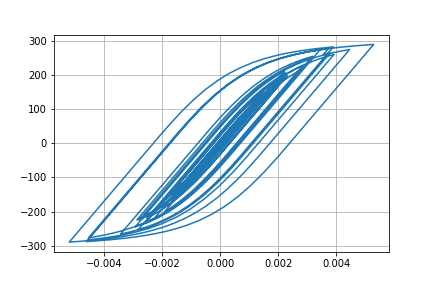

Source data for this figure (header and first rows):
Desplacment, Force
0.0, 0.0
1.3822672565772937e-06, 0.1382
4.283301421217207e-06, 0.4283
6.455617133717093e-06, 0.6456
6.36015250736172e-06, 0.636
3.6135338390854837e-06, 0.3614
-1.1953124416815635e-06, -0.1195
-7.1001478461651334e-06, -0.71
-1.3569731161750572e-05, -1.357
-2.0641035583313935e-05, -2.064
-2.8627823535375906e-05, -2.863
-3.774322033726524e-05, -3.774
-4.77489795321463e-05, -4.774
-5.774464974378509e-05, -5.774
-6.632544962781392e-05, -6.631
-7.251994720967745e-05, -7.25
-7.6377831095912e-05, -7.636
-7.886661485487899e-05, -7.885
-8.129818880869301e-05, -8.128
-8.480005526551557e-05, -8.478
-9.011865262339175e-05, -9.009
-9.704000755393936e-05, -9.7
-0.0001046, -10.45
-0.0001115, -11.15
-0.0001172, -11.71
-0.0001209, -12.08
-0.000122, -12.19
-0.0001197, -11.96
-0.0001136, -11.35
-0.0001035, -10.35
-9.032311548510256e-05, -9.025
-7.489966072497087e-05, -7.483
-5.8079131960733963e-05, -5.801
-4.073570996990867e-05, -4.066
-2.401520933697787e-05, -2.394
-8.939960512303404e-06, -0.8869
3.6789413180968775e-06, 0.375
1.4034667832764387e-05, 1.411
2.3477614506668304e-05, 2.355
3.397422294760278e-05, 3.404
4.757184919147692e-05, 4.764
6.540107114014524e-05, 6.546
8.74661367975901e-05, 8.751
0.0001131, 11.31
0.0001419, 14.19
0.0001733, 17.31
0.0002055, 20.52
0.000236, 23.56
0.0002612, 26.06
0.0002788, 27.8
0.0002885, 28.76
0.0002921, 29.12
0.0002923, 29.14
0.0002913, 29.04
0.0002896, 28.87
0.0002873, 28.64
0.0002851, 28.42
0.0002843, 28.34
0.0002863, 28.54
0.0002919, 29.09
... 2,941 more rows
